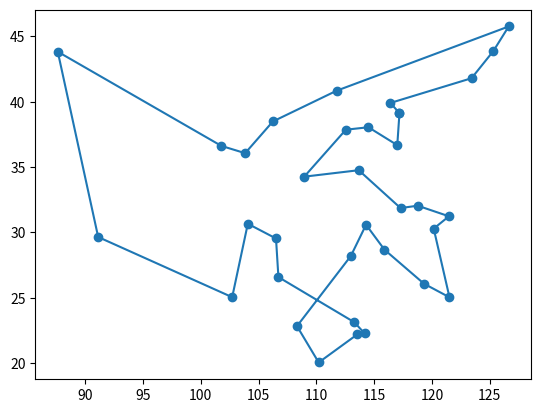

Python code for this plot:
import numpy as np
import random
import matplotlib.pyplot as plt

all_cities = {'Shenyang': [123.429092,41.796768],
            'Changchun': [125.324501,43.886841],
            'Harbin': [126.642464,45.756966],
            'Beijing': [116.405289,39.904987],
            'Tianjin': [117.190186,39.125595],
            'Hohhot': [111.751990,40.841490],
            'Yinchuan': [106.232480,38.486440],
            'Taiyuan': [112.549248,37.857014],
            'Shijiazhuang': [114.502464,38.045475],
            'Jinan': [117.000923,36.675808],
            'Zhengzhou': [113.665413,34.757977],
            'Xian': [108.948021,34.263161],
            'Wuhan': [114.298569,30.584354],
            'Nanjing': [118.76741,32.041546],
            'Hefei': [117.283043,31.861191],
            'Shanghai': [121.472641,31.231707],
            'Changsha': [112.982277,28.19409],
            'Nanchang': [115.892151,28.676493],
            'Hangzhou': [120.15358,30.287458],
            'Fuzhou': [119.306236,26.075302],
            'Guangzhou': [113.28064,23.125177],
            'Taipei': [121.5200760,25.0307240],
            'Haikou': [110.199890,20.044220],
            'Nanning': [108.320007,22.82402],
            'Chongqing': [106.504959,29.533155],
            'Kunming': [102.71225,25.040609],
            'Guizhou': [106.713478,26.578342],
            'Chengdu': [104.065735,30.659462],
            'Lanzhou': [103.834170,36.061380],
            'Xining': [101.777820,36.617290],
            'Lhasa': [91.11450,29.644150],
            'Urumqi': [87.616880,43.826630],
            'Hongkong': [114.165460,22.275340],
            'Macao': [113.549130,22.198750]}
dist = {}
for city_1 in all_cities:
    for city_2 in all_cities:
        if city_1 == city_2:
            continue
        longi_1 = all_cities[city_1][0]*np.pi/180
        lati_1 = all_cities[city_1][1]*np.pi/180
        longi_2 = all_cities[city_2][0]*np.pi/180
        lati_2 = all_cities[city_2][1]*np.pi/180
        a1 = np.array([np.cos(lati_1),0,np.sin(lati_1)])
        a2 = np.array([np.cos(lati_2)*np.cos(abs(longi_1-longi_2)),np.cos(lati_2)*np.sin(abs(longi_1-longi_2)),np.sin(lati_2)])
        dist[(city_1,city_2)] = np.arccos(np.dot(a1,a2))*6371

def generate_random_agent():
    """
        生成单个随机路线
    """
    new_random_agent = list(all_cities.keys())
    random.shuffle(new_random_agent)
    return tuple(new_random_agent)

def generate_random_population(pop_size):
    """
        生成pop_size个随机路线
    """
    
    random_population = []
    for agent in range(pop_size):
        random_population.append(generate_random_agent())
    return random_population

def compute_fitness(solution):
    """
        计算个体适应度
        返回当前路线的总距离
        遗传算法会更倾向于选择距离较短的路线
    """
    
    solution_fitness = 0.0
    
    for index in range(len(solution)):
        city_1 = solution[index - 1]
        city_2 = solution[index]
        solution_fitness += dist[(city_1, city_2)]
        
    return solution_fitness

def mutate_agent(agent_genome, max_mutations=3):
    """
        对路线产生1至max_mutations个点的突变
    """
    
    agent_genome = list(agent_genome)
    num_mutations = random.randint(1, max_mutations)
    
    for mutation in range(num_mutations):
        swap_index1 = random.randint(0, len(agent_genome) - 1)
        swap_index2 = swap_index1

        while swap_index1 == swap_index2:
            swap_index2 = random.randint(0, len(agent_genome) - 1)

        agent_genome[swap_index1], agent_genome[swap_index2] = agent_genome[swap_index2], agent_genome[swap_index1]
            
    return tuple(agent_genome)

def shuffle_mutation(agent_genome):
    """
        对路线进行一次打乱操作
    """
    
    agent_genome = list(agent_genome)
    
    start_index = random.randint(0, len(agent_genome) - 1)
    length = random.randint(2, 20)
    
    genome_subset = agent_genome[start_index:start_index + length]
    agent_genome = agent_genome[:start_index] + agent_genome[start_index + length:]
    
    insert_index = random.randint(0, len(agent_genome) + len(genome_subset) - 1)
    agent_genome = agent_genome[:insert_index] + genome_subset + agent_genome[insert_index:]
    
    return tuple(agent_genome)
    
def run_genetic_algorithm(generations=5000, population_size=100):
    """
        遗传算法
    """
    
    population_subset_size = int(population_size / 10.)
    generations_10pct = int(generations / 5.)
    
    # 生成大小为population_size的随机初始种群
    population = generate_random_population(population_size)

    # 根据generations参数开始迭代
    for generation in range(generations):
        
        # 计算种群适应度
        population_fitness = {}

        for agent_genome in population:
            if agent_genome in population_fitness:
                continue

            population_fitness[agent_genome] = compute_fitness(agent_genome)

        # 取路线距离最短的10% and produce offspring each from them
        new_population = []
        for rank, agent_genome in enumerate(sorted(population_fitness,
                                                   key=population_fitness.get)[:population_subset_size]):
            
            if (generation % generations_10pct == 0 or generation == generations - 1) and rank == 0:
                print("Generation %d best: %d | Unique genomes: %d" % (generation,
                                                                       population_fitness[agent_genome],
                                                                       len(population_fitness)))
                print(agent_genome)
                print("")
                
                if generation == generations - 1:
                    return agent_genome

            # 将最优的路线直接复制到下一代中，占10%
            new_population.append(agent_genome)

            # 采用1到3点突变产生20%的后代
            for offspring in range(2):
                new_population.append(mutate_agent(agent_genome, 3))
                
            # 采用打乱突变产生70%的后代
            for offspring in range(7):
                new_population.append(shuffle_mutation(agent_genome))

        # 用新产生的种群代替旧种群
        population = new_population


best_route = list(run_genetic_algorithm(generations=5000, population_size=200))
best_route.append(best_route[0])
longitude = []
latitude = []
for city in best_route:
    longitude.append(all_cities[city][0])
    latitude.append(all_cities[city][1])
plt.plot(longitude,latitude,'o-')
plt.show()